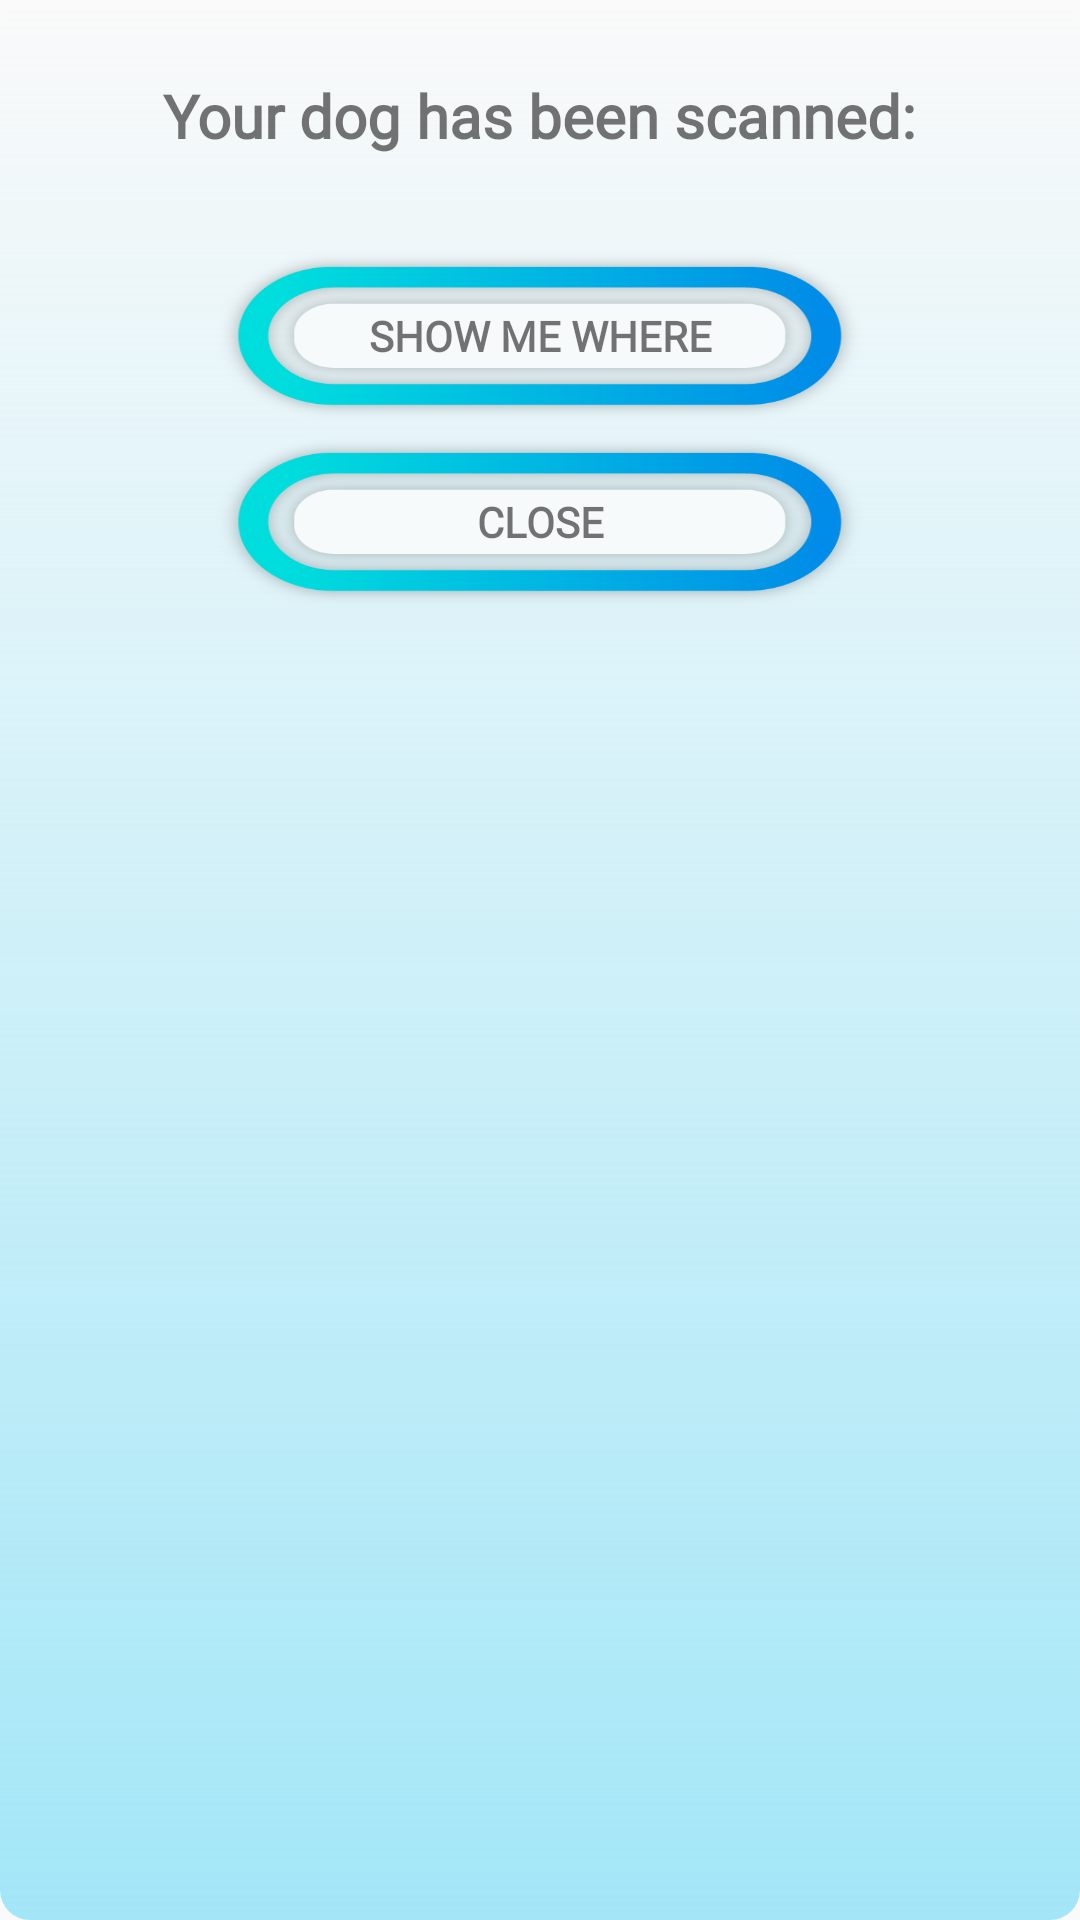

This screen was rendered from an Android layout file. Write that file and the resources it references.
<!-- AndroidManifest.xml: application theme AppTheme -->
<!-- res/layout/notification_pop_up.xml -->
<?xml version="1.0" encoding="utf-8"?>
<LinearLayout xmlns:android="http://schemas.android.com/apk/res/android"

    android:id="@+id/notification_layout_popup"
    android:layout_width="wrap_content"
    android:layout_height="wrap_content"
    android:background="@drawable/pop_bg"
    android:gravity="center_vertical|center_horizontal"
    android:orientation="vertical"
    >

    <TextView
        android:id="@+id/notification__popup_layout_title"
        android:layout_width="wrap_content"
        android:layout_height="wrap_content"
        android:layout_marginTop="5dp"
        android:textStyle="bold"
        android:textSize="20dp"
        android:text="Your dog has been scanned:"
        android:fontFamily="@font/merienda_one"
        android:padding="20dp"/>


    <ScrollView
        android:id="@+id/notification__popup_layout_title_popup_layout_form"
        android:layout_width="match_parent"
        android:layout_height="match_parent"
        >

        <LinearLayout
            android:id="@+id/notification_popup_layout_sublinarlayout_form"
            android:layout_width="match_parent"
            android:layout_height="wrap_content"
            android:orientation="vertical">



            <Button
            android:id="@+id/notification_popup_layout_show_info_button"
            style="?android:textAppearanceSmall"
            android:layout_width="220dp"
            android:layout_height="60dp"
            android:layout_gravity="center_vertical|center_horizontal"
            android:layout_marginTop="10dp"
            android:textStyle="bold"
            android:text="Show me where"
                android:fontFamily="@font/merienda_one"
                android:background="@drawable/asset22h"
            android:onClick="openMapWithNotificationCords"
                />

            <Button
                android:id="@+id/notification_popup_layout_cancel"
                style="?android:textAppearanceSmall"
                android:layout_width="220dp"
                android:layout_height="60dp"
                android:layout_marginTop="2dp"
                android:textStyle="bold"
                android:layout_gravity="center_vertical|center_horizontal"
                android:text="close"
                android:fontFamily="@font/merienda_one"
                android:background="@drawable/asset22h"
                android:onClick="closeNotificationPopUp"
                />

        </LinearLayout>
    </ScrollView>





</LinearLayout>
<!-- resources referenced by this layout -->
<resources>
  <!-- drawable asset22h: png bitmap (drawable, 18519 bytes) -->
  <!-- drawable pop_bg (drawable) -->
  <?xml version="1.0" encoding="utf-8"?>
  <layer-list xmlns:android="http://schemas.android.com/apk/res/android">
  
  
      <item>
          <shape>
          <gradient
              android:startColor="@color/light_blue"
              android:endColor="@color/cyan"
              android:angle="90"
  
              />
          <corners
              android:radius="10dp"
              />
  
  
          </shape>
      </item>
  
  </layer-list>
  <style name="AppTheme" parent="Theme.AppCompat.Light.NoActionBar">
          
          <item name="colorPrimary">@color/colorPrimary</item>
          <item name="colorPrimaryDark">@color/colorPrimaryDark</item>
          <item name="colorAccent">@color/colorAccent</item>
          <item name="preferenceTheme">@style/PreferenceThemeOverlay</item>
          <item name="windowActionBar">false</item>
          <item name="windowNoTitle">true</item>
      </style>
  <color name="light_blue">#a3e6f7</color>
  <color name="colorPrimary">#008577</color>
  <color name="colorPrimaryDark">#00574B</color>
  <color name="colorAccent">#D81B60</color>
</resources>
